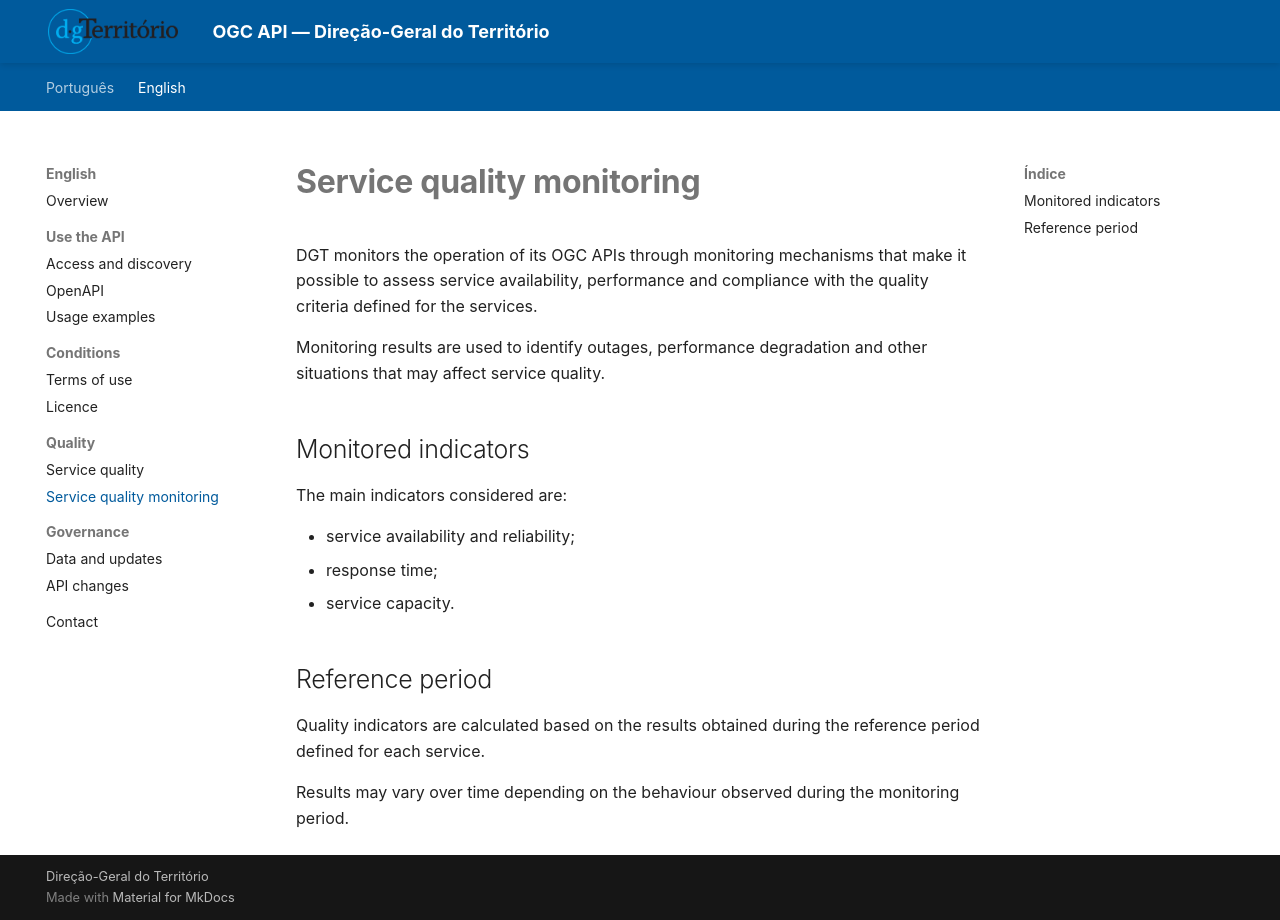

repository: byteroad/tds · page: en/monitoring/index.html · generator: mkdocs

# Service quality monitoring

DGT monitors the operation of its OGC APIs through monitoring mechanisms that make it possible to assess service availability, performance and compliance with the quality criteria defined for the services.

Monitoring results are used to identify outages, performance degradation and other situations that may affect service quality.

## Monitored indicators

The main indicators considered are:

- service availability and reliability;
- response time;
- service capacity.

## Reference period

Quality indicators are calculated based on the results obtained during the reference period defined for each service.

Results may vary over time depending on the behaviour observed during the monitoring period.
